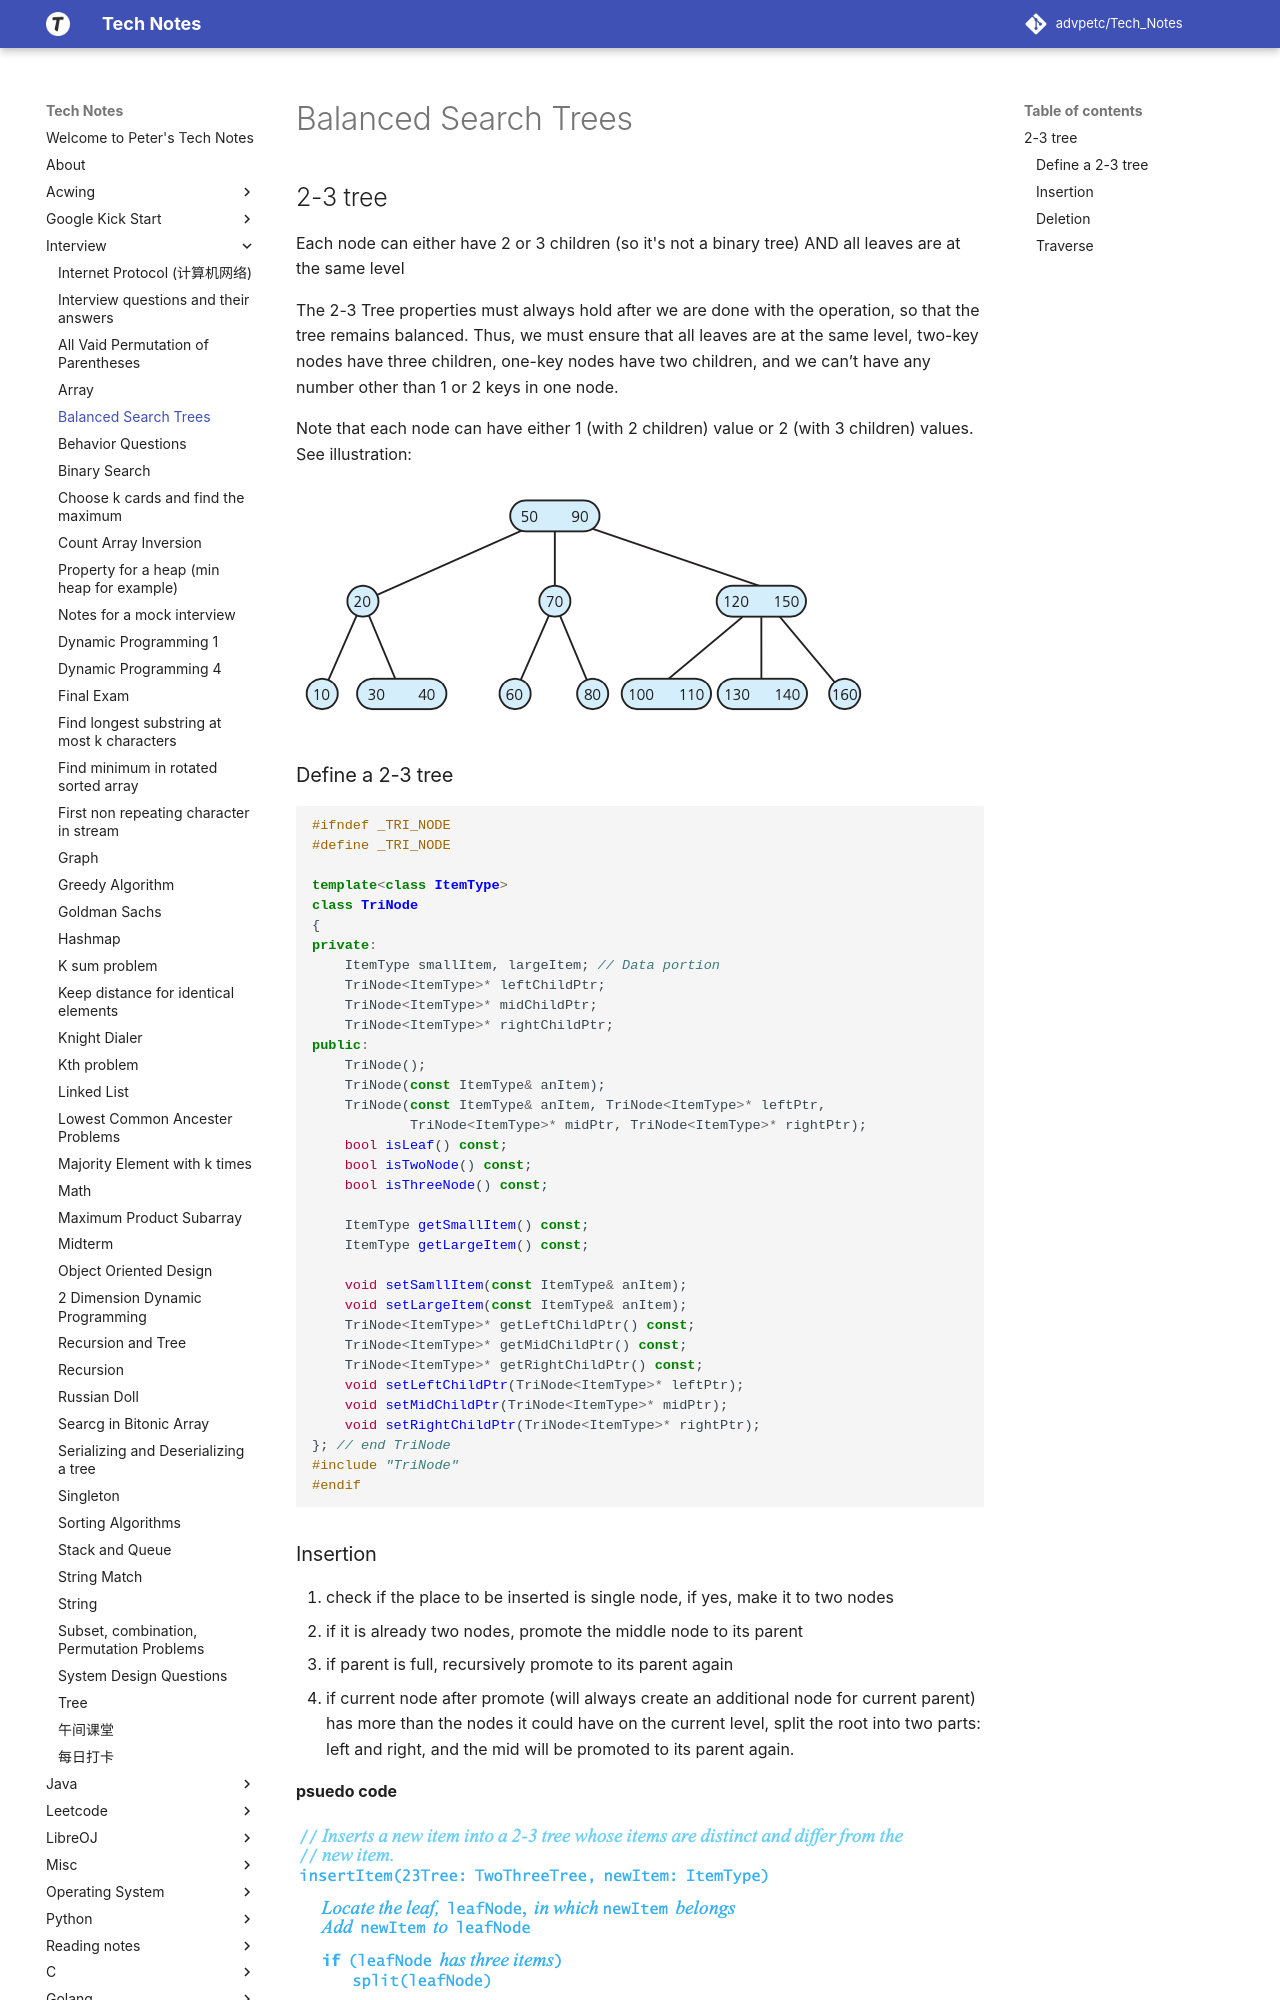

repository: advpetc/tech_notes · page: Interview/balanced-search-trees/index.html · generator: mkdocs

# Balanced Search Trees

## 2-3 tree

Each node can either have 2 or 3 children (so it's not a binary tree) AND all leaves are at the same level

The 2-3 Tree properties must always hold after we are done with the operation, so that the tree remains balanced. Thus, we must ensure that all leaves are at the same level, two-key nodes have three children, one-key nodes have two children, and we can’t have any number other than 1 or 2 keys in one node.

Note that each node can have either 1 (with 2 children) value or 2 (with 3 children) values. See illustration:

![Screen Shot 2020-07-10 at 1.28.43 PM.png](resources/283B7738A5DEA63D34036616ECDC5BC2.png)
